Run: headless pygame with SDL's dummy video driver; simulated clock (each Clock.tick advances the game by its frame time, no real sleeping); random seed 0; keys injected as events and as key.get_pressed() state; no mouse input.
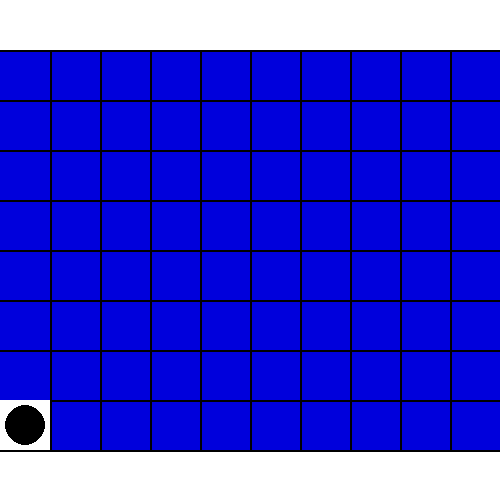
Frame 1 of 4 · flips 1–60 · no input
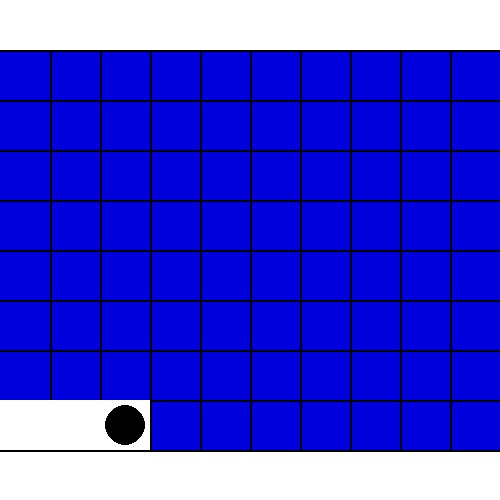
Frame 2 of 4 · flips 61–180 · tapped SPACE, RETURN · held RIGHT (→), D
Frame 3 of 4 · flips 181–300 · held DOWN (↓), S · screen same as frame 1, image omitted
Frame 4 of 4 · flips 301–420 · held LEFT (←), A, UP (↑), W · screen unchanged from frame 3, image omitted

The pygame program that drew these frames:


import pygame
import sys
import random as r
import math
from pygame.locals import *
import time 

# Define the window for Game to be played in
WIN = pygame.display.set_mode((500, 500))
pygame.init()

"""
    Colors
    
        | 
        | 
        v
"""

# Define the colors to be used in the game
colors = {
    "black": (0, 0, 0),
    "white": (255, 255, 255),
    "red": (255, 0, 0),
    "orange": (255, 128, 0),
    "yellow": (255, 255, 0),
    "green": (0, 255, 0),
    "green1": (0, 190, 0),
    "blue": (0, 0, 220),
    "purple": (255, 51, 255),
    "pink": (0, 0, 0),
}

"""       
        ^
        |
        |
     Colors
    Player Class
        |
        |
        v
"""
# Define the player  
class player:
    def __init__(self, x, y):
        self.x = x
        self.y = y
        self.width = 50
        self.height = 20
        self.vel = 50


    def draw(self):
        pygame.draw.circle(WIN, colors["black"], (self.x, self.y), self.height)


    
    def movement(self):
        keys = pygame.key.get_pressed()
        if keys[pygame.K_a] and self.x > 0:
            time.sleep(0.2)
            self.x -= self.vel
        if keys[pygame.K_d] and self.x < 500 - self.width:
            time.sleep(0.2)
            self.x += self.vel
        if keys[pygame.K_w] and self.y > 0:
            time.sleep(0.2)
            self.y -= self.vel
        if keys[pygame.K_s] and self.y < 500 - self.height:
            time.sleep(0.2)
            self.y += self.vel

"""
                ^
                |
                |
                
            Player Class 
            Background
       
                |
                |
                v
                              """



# Define the Background
def background():
    
    WIN.fill(colors["blue"])
    pygame.draw.rect(WIN, colors["white"], (0, 450, 500, 50))
    pygame.draw.rect(WIN, colors["white"], (0, 0, 500, 50))
    pygame.draw.rect(WIN, colors["white"], (0, 0, 0, 500))
    pygame.draw.rect(WIN, colors["white"], (495, 0, 0, 500))
    
    lineY = 0
    lineX = 0
    # Draw the Y lines on the board
    for i in range(1, 10, 1):
        lineY = lineY + 50
        pygame.draw.rect(WIN, colors["black"], (lineY, 50, 2, 400))
    # Draw the X lines on the board
    for i in range(1, 10, 1):
        lineX = lineX + 50
        pygame.draw.rect(WIN, colors["black"], (0, lineX, 500, 2))


"""
               ^
               |
               |
       Background
       
       Function For level 1
       
                |
                |
                v
                              """


# Define Level 1
previous_positions = []
def level1():
    global play, previous_positions, level, lives 
    
    # Define the coordinates of each tile in the path
    path_coords = [(25, 425), (75, 425), (125, 425),(125, 375), (125, 325),
     (175, 325), (175, 275), (175, 225), (225, 225), (275, 225), (325, 225), 
     (375, 225), (375, 175), (375, 125), (425, 125), (475, 125), (475, 75)]
    # Check if the player is on a tile in the path
    current_pos = (play.x, play.y)
    if current_pos in path_coords:

        if current_pos not in previous_positions:
            previous_positions.append(current_pos)

        pygame.draw.rect(WIN, colors["white"], (play.x-25, play.y-25, 50, 50))

    else:
        play.x, play.y = path_coords[0]
        previous_positions = [path_coords[0]]
        
    for pos in previous_positions:
        if pos in path_coords:
            pygame.draw.rect(WIN, colors["white"], (pos[0]-25, pos[1]-25, 50, 50))

    

    

    play.draw()
    play.movement()

    if current_pos == path_coords[-1]:
        play.x, play.y = path_coords[0]
        level = 2
        previous_positions = []
"""
level 1


level 2

"""

def level2():
    global play, previous_positions, level, lives
    
    # Define the coordinates of each tile in the path
    path_coords = [(25, 425), (25, 375), (25, 325),
                   (75, 325), (75, 275), (125, 275), (125, 225),
                   (175, 225), (225, 225), (275, 225), (325, 225),
                   (325, 275), (325, 325), (375, 325), (425, 325),
                   (425, 275), (425, 225), (425, 175), (425, 125), (425, 75)]
    # Check if the player is on a tile in the path
    current_pos = (play.x, play.y)
    if current_pos in path_coords:

        if current_pos not in previous_positions:
            previous_positions.append(current_pos)

        pygame.draw.rect(WIN, colors["white"], (play.x-25, play.y-25, 50, 50))

    else:
        lives = lives - 1
        play.x, play.y = path_coords[0]
        previous_positions = [path_coords[0]]
        
    for pos in previous_positions:
        if pos in path_coords:
            pygame.draw.rect(WIN, colors["white"], (pos[0]-25, pos[1]-25, 50, 50))



    play.draw()
    play.movement()

    if current_pos == path_coords[-1]:
        level = 3
        previous_positions = []
"""
level 2

level 3 
"""
def level3():
    global play, previous_positions, level
    
    # Define the coordinates of each tile in the path
    path_coords = [(25, 75), (25, 125), (75, 125), (125, 125), (175, 125),(175, 175),
     (175, 225), (225, 225), (275, 225), (325, 225), (325, 275), 
     (325, 325), (375, 325), (425, 325), (425, 375), (475, 375)]
    # Check if the player is on a tile in the path
    current_pos = (play.x, play.y)
    if current_pos in path_coords:

        if current_pos not in previous_positions:
            previous_positions.append(current_pos)

        pygame.draw.rect(WIN, colors["white"], (play.x-25, play.y-25, 50, 50))

    else:
        play.x, play.y = path_coords[0]
        previous_positions = [path_coords[0]]
        
    for pos in previous_positions:
        if pos in path_coords:
            pygame.draw.rect(WIN, colors["white"], (pos[0]-25, pos[1]-25, 50, 50))



    play.draw()
    play.movement()

    if current_pos == path_coords[-1]:
        level = 4
        previous_positions = []


"""
level 3


level 4 
"""


def level4():
    global play, previous_positions, level
    
    # Define the coordinates of each tile in the path
    path_coords = [(125, 425), (125, 375), (125, 325),
                   (75, 325), (75, 275), (125, 275), (125, 225),
                   (175, 225), (225, 225), (275, 225), (325, 225),
                   (325, 275), (325, 325), (375, 325), (425, 325),
                   (425, 275), (425, 225), (425, 175), (425, 125), (425, 75)]
    # Check if the player is on a tile in the path
    current_pos = (play.x, play.y)
    if current_pos in path_coords:

        if current_pos not in previous_positions:
            previous_positions.append(current_pos)

        pygame.draw.rect(WIN, colors["white"], (play.x-25, play.y-25, 50, 50))

    else:
        play.x, play.y = path_coords[0]
        previous_positions = [path_coords[0]]
        
    for pos in previous_positions:
        if pos in path_coords:
            pygame.draw.rect(WIN, colors["white"], (pos[0]-25, pos[1]-25, 50, 50))



    play.draw()
    play.movement()

    if current_pos == path_coords[-1]:
        level = 5
        previous_positions = []


"""


level4







main function


"""
lives = 10
level = 1
# Create an instance of the player
play = player(25, 475)
# main function, where the game runs
def main():
    global lives, level
    run = True
    clock = pygame.time.Clock()
    FPS = 60
    
    while run:
        clock.tick(FPS)
        for event in pygame.event.get():
            if event.type == pygame.QUIT:
                run = False        
                pygame.quit()
                sys.exit()

            
        background()
        if level == 1:
            lives = 10
            level1()
        if level == 2:
            level2()
        if level == 3:
            level3()
        if level == 4:
            level4()
        elif lives == 0:
            level = 1


                  
        pygame.display.update()
        
main() 
